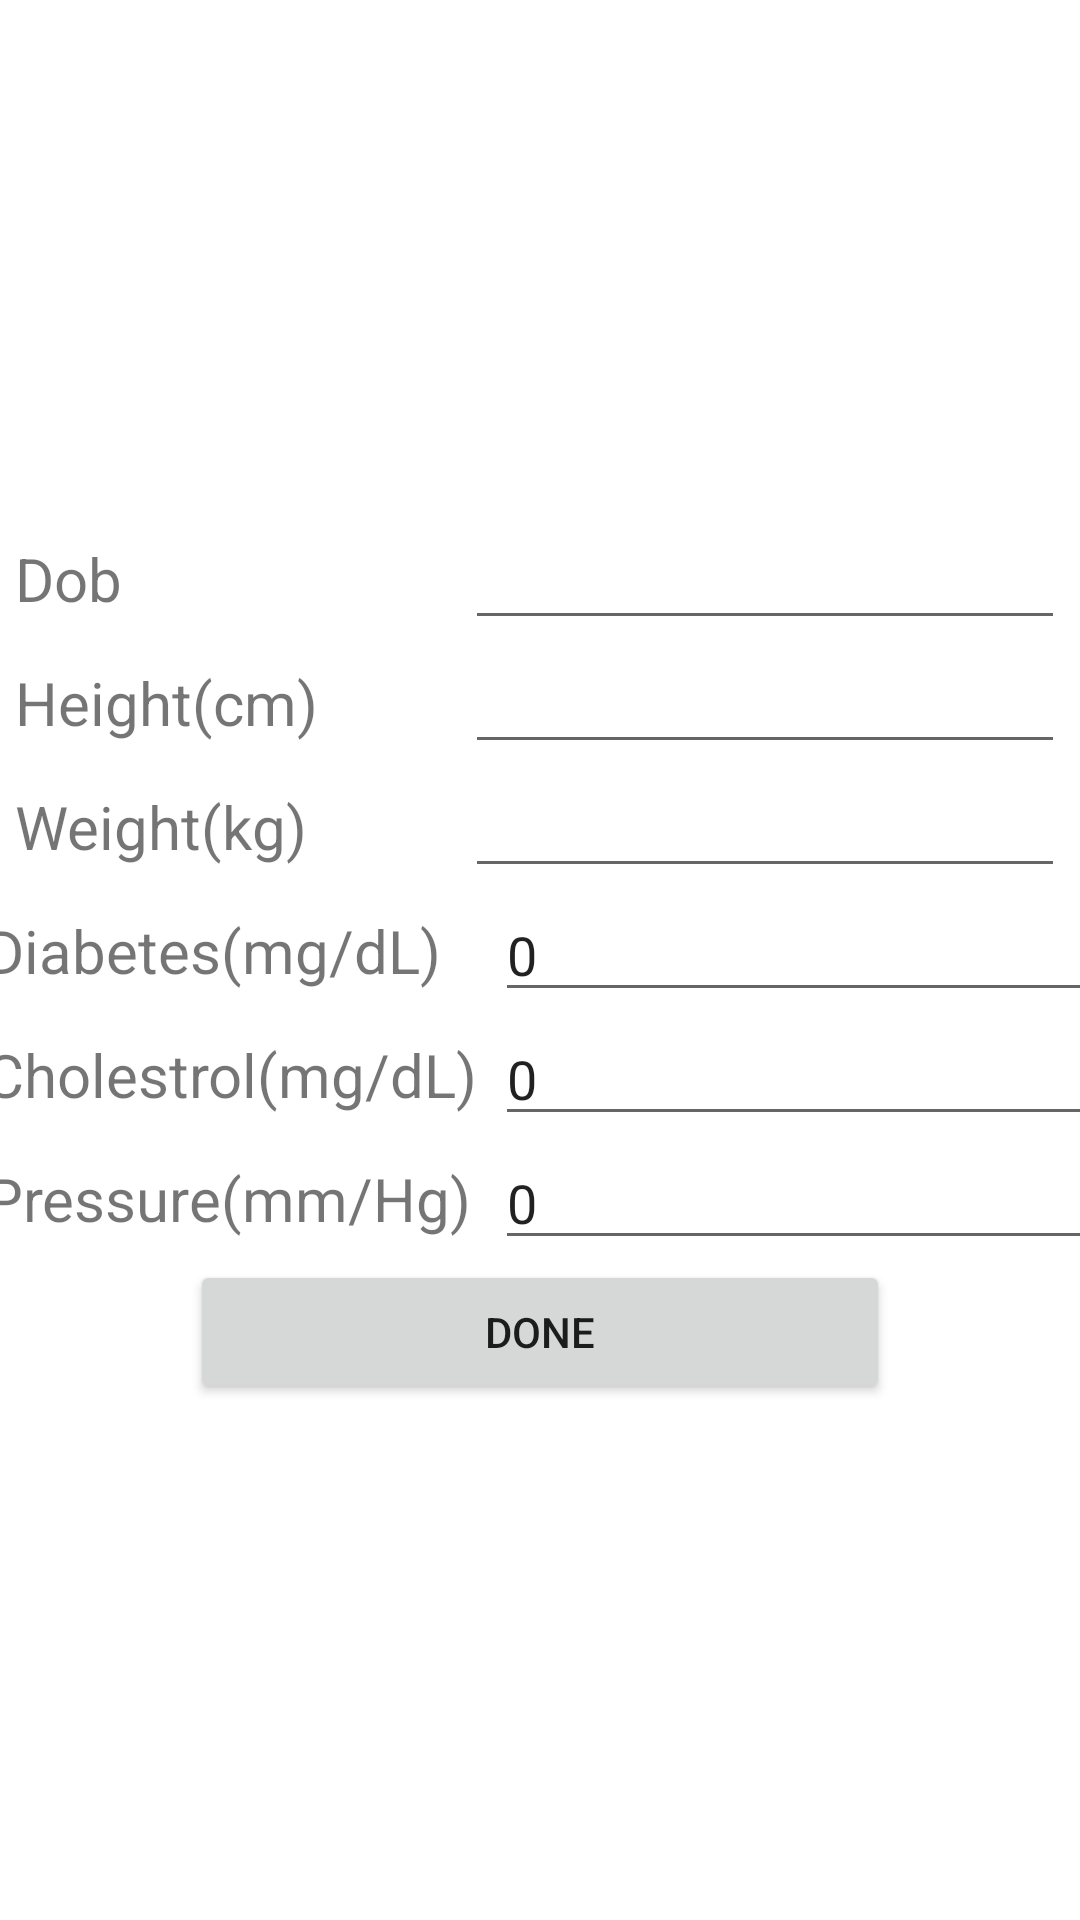

Android layout source for this screen:
<!-- AndroidManifest.xml: application theme Theme.SmartHealth -->
<!-- res/layout/activity_healthinfo.xml -->
<LinearLayout
        xmlns:android="http://schemas.android.com/apk/res/android"
        xmlns:app="http://schemas.android.com/apk/res-auto"
        xmlns:tools="http://schemas.android.com/tools"
        android:layout_width="match_parent"
        android:layout_height="match_parent"
        android:orientation="vertical"
        android:gravity="center">

     <TableRow
         android:layout_width="match_parent"
         android:layout_height="wrap_content"
         android:gravity="center">

         <TextView
             android:id="@+id/textView"
             android:text="Dob"
             android:layout_marginTop="5dp"
             android:layout_marginLeft="20dp"
             android:textSize="20dp"
             android:layout_width="150dp"
             android:layout_height="match_parent" />

         <EditText
             android:id="@+id/dob"
             android:layout_width="600px"
             android:layout_marginRight="20dp"
             android:layout_height="wrap_content"
             android:ems="10"
             android:inputType="textPersonName" />
     </TableRow>

     <TableRow
         android:layout_width="match_parent"
         android:layout_height="wrap_content"
         android:gravity="center">

         <TextView
             android:id="@+id/textView11"
             android:text="Height(cm)"
             android:layout_marginTop="5dp"
             android:layout_marginLeft="20dp"
             android:textSize="20dp"
             android:layout_width="150dp"
             android:layout_height="match_parent" />

         <EditText
             android:id="@+id/height"
             android:layout_width="600px"
             android:layout_height="wrap_content"
             android:ems="10"
             android:layout_marginRight="20dp"
             android:maxLength="3"
             android:inputType="textPersonName" />
     </TableRow>

     <TableRow
         android:layout_width="match_parent"
         android:layout_height="wrap_content"
         android:gravity="center">

         <TextView
             android:id="@+id/textView12"
             android:text="Weight(kg)"
             android:layout_marginTop="5dp"
             android:layout_marginLeft="20dp"
             android:textSize="20dp"
             android:layout_width="150dp"
             android:layout_height="match_parent" />

         <EditText
             android:id="@+id/cweight"
             android:layout_width="600px"
             android:layout_height="wrap_content"
             android:ems="10"
             android:maxLength="3"
             android:layout_marginRight="20dp"
             android:inputType="textPersonName" />
     </TableRow>






















































     <TableRow
         android:layout_width="match_parent"
         android:layout_height="wrap_content"
         android:gravity="center">

         <TextView
             android:id="@+id/textView1"
             android:text="Diabetes(mg/dL)"
             android:layout_marginTop="5dp"
             android:layout_marginLeft="20dp"
             android:textSize="20dp"
             android:layout_width="170dp"
             android:layout_height="match_parent" />

         <EditText
             android:id="@+id/diabetes"
             android:layout_width="600px"
             android:layout_marginRight="20dp"
             android:layout_height="wrap_content"
             android:ems="10"
             android:text="0"
             android:maxLength="3"
             android:inputType="number" />
     </TableRow>

     <TableRow
         android:layout_width="match_parent"
         android:layout_height="wrap_content"
         android:gravity="center">

         <TextView
             android:id="@+id/textView2"
             android:text="Cholestrol(mg/dL)"
             android:layout_marginTop="5dp"
             android:layout_marginLeft="20dp"
             android:textSize="20dp"
             android:layout_width="170dp"
             android:layout_height="match_parent" />

         <EditText
             android:id="@+id/cholestrol"
             android:layout_width="600px"
             android:layout_height="wrap_content"
             android:ems="10"
             android:layout_marginRight="20dp"
             android:maxLength="3"
             android:text="0"
             android:inputType="number" />
     </TableRow>


     <TableRow
         android:layout_width="match_parent"
         android:layout_height="wrap_content"
         android:gravity="center">

         <TextView
             android:id="@+id/textView3"
             android:layout_marginTop="5dp"
             android:text="Pressure(mm/Hg)"
             android:layout_marginLeft="20dp"
             android:textSize="20dp"
             android:layout_width="170dp"
             android:layout_height="match_parent" />

         <EditText
             android:id="@+id/pressure"
             android:layout_width="600px"
             android:layout_height="wrap_content"
             android:ems="10"
             android:layout_marginRight="20dp"
             android:maxLength="3"
             android:text="0"
             android:inputType="number" />
     </TableRow>

















     <TableRow
         android:layout_width="match_parent"
         android:layout_height="wrap_content"
         android:gravity="center">


         <Button
             android:id="@+id/button1"
             android:layout_width="700px"
             android:layout_height="wrap_content"
             android:text="Done" />
     </TableRow>
 </LinearLayout>
<!-- resources referenced by this layout -->
<resources>
  <style name="Theme.SmartHealth" parent="Theme.MaterialComponents.DayNight.DarkActionBar">
          
          <item name="colorPrimary">@color/teal_700</item>
          <item name="colorPrimaryVariant">@color/teal_700</item>
          <item name="colorOnPrimary">@color/white</item>
          
          <item name="colorSecondary">@color/teal_200</item>
          <item name="colorSecondaryVariant">@color/teal_700</item>
          <item name="colorOnSecondary">@color/teal_700</item>
          
          <item name="android:statusBarColor">?attr/colorPrimaryVariant</item>
          
      </style>
  <!-- not gathered from this repository: default colours our renderer supplied (Android Studio template values) -->
  <color name="teal_200">#FF03DAC5</color>
  <color name="teal_700">#FF018786</color>
  <color name="white">#FFFFFFFF</color>
</resources>
